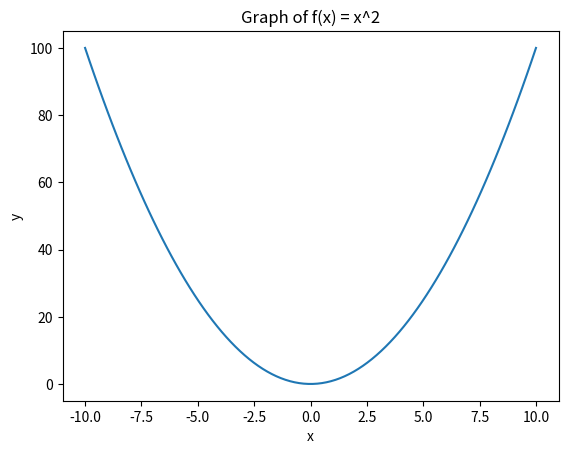

This figure's Python source:
import matplotlib.pyplot as plt
import numpy as np

x = np.linspace(-10, 10, num=100)
y = x**2

plt.plot(x, y)
plt.xlabel('x')
plt.ylabel('y')
plt.title('Graph of f(x) = x^2')
# plt.grid()
plt.show()
